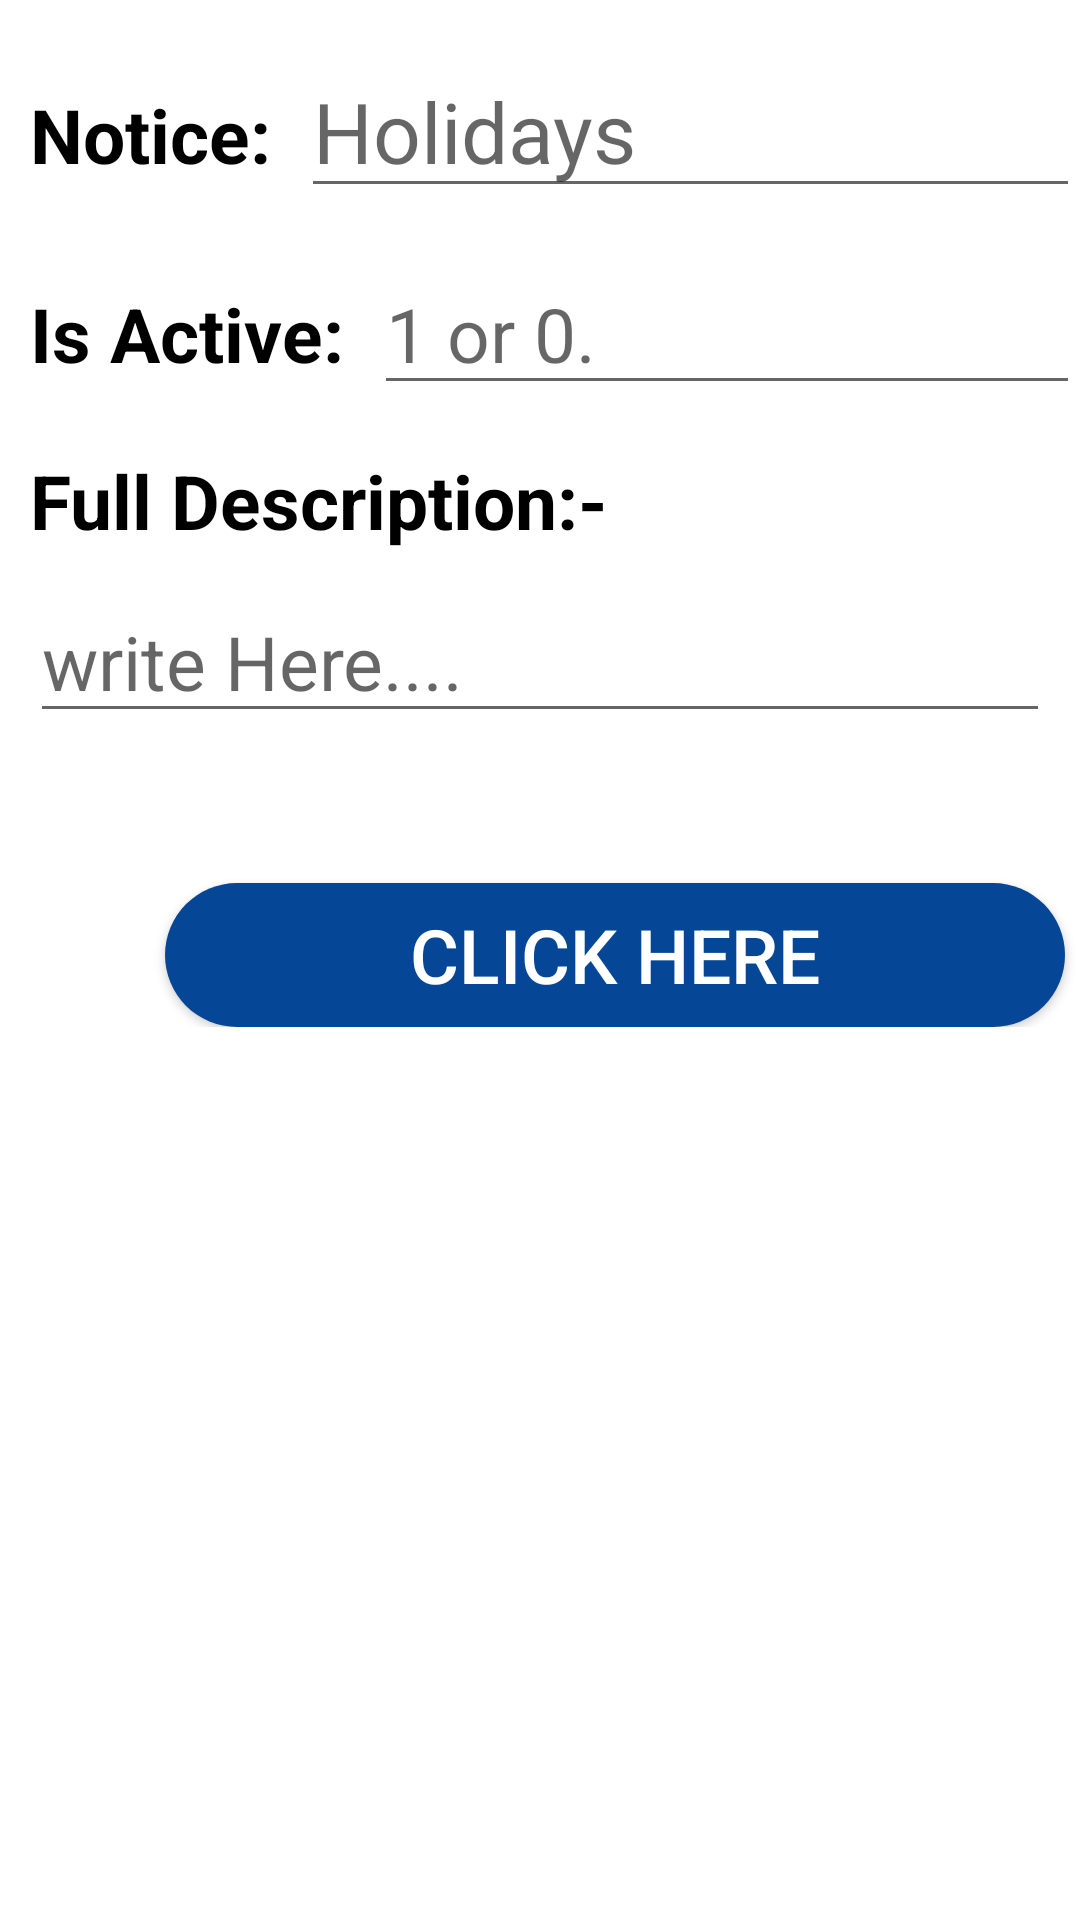

Produce the Android XML layout that renders to this screen, including the resource entries it uses.
<!-- AndroidManifest.xml: application theme Theme.LearnOnApp -->
<!-- res/layout/activity_add_notice.xml -->
<?xml version="1.0" encoding="utf-8"?>
<androidx.constraintlayout.widget.ConstraintLayout xmlns:android="http://schemas.android.com/apk/res/android"
    xmlns:tools="http://schemas.android.com/tools"
    android:layout_width="match_parent"
    android:layout_height="match_parent"
    tools:context=".Activities.AddNotice">

        <RelativeLayout
            android:layout_width="match_parent"
            android:layout_height="wrap_content"
            android:paddingBottom="10dp"
            tools:ignore="MissingConstraints">

            <LinearLayout
                android:id="@+id/idllnotice"
                android:layout_width="match_parent"
                android:layout_height="wrap_content"
                android:layout_marginTop="5dp"
                android:orientation="horizontal">
                <TextView
                    android:layout_width="wrap_content"
                    android:layout_height="wrap_content"
                    android:text="Notice:"
                    android:textStyle="bold"
                    android:textSize="25dp"
                    android:layout_marginTop="10dp"
                    android:textColor="@color/black"
                    android:layout_marginStart="10dp"
                    tools:ignore="HardcodedText,SpUsage" />
                <EditText
                    android:id="@+id/edtNotice"
                    android:layout_width="match_parent"
                    android:layout_height="wrap_content"
                    android:layout_marginTop="10dp"
                    android:hint="Holidays"
                    android:textColor="@color/black"
                    android:layout_marginStart="10dp"
                    android:textSize="28sp"
                    tools:ignore="HardcodedText" />

            </LinearLayout>

            <LinearLayout
                android:id="@+id/idllIsactive"
                android:layout_width="match_parent"
                android:layout_height="wrap_content"
                android:layout_below="@id/idllnotice"
                android:layout_marginTop="5dp"
                android:orientation="horizontal">
                <TextView
                    android:layout_width="wrap_content"
                    android:layout_height="wrap_content"
                    android:text="Is Active:"
                    android:textStyle="bold"
                    android:textSize="25dp"
                    android:layout_marginTop="10dp"
                    android:textColor="@color/black"
                    android:layout_marginStart="10dp"
                    tools:ignore="HardcodedText,SpUsage" />

                <EditText
                    android:id="@+id/edtIsactive"
                    android:layout_width="match_parent"
                    android:layout_height="wrap_content"
                    android:layout_marginTop="10dp"
                    android:layout_below="@id/edtNotice"
                    android:layout_marginStart="10dp"
                    android:hint="1 or 0."
                    android:textColor="@color/black"
                    android:textSize="25sp"
                    tools:ignore="HardcodedText,ObsoleteLayoutParam" />

            </LinearLayout>

            <LinearLayout
                android:id="@+id/idllFullnotice"
                android:layout_width="match_parent"
                android:layout_height="wrap_content"
                android:layout_below="@id/idllIsactive"
                android:layout_marginTop="5dp"
                android:orientation="vertical">

                <TextView
                    android:layout_width="wrap_content"
                    android:layout_height="wrap_content"
                    android:layout_marginStart="10dp"
                    android:layout_marginTop="10dp"
                    android:text="Full Description:-"
                    android:textColor="@color/black"
                    android:textSize="25dp"
                    android:textStyle="bold"
                    tools:ignore="HardcodedText,SpUsage" />

                <EditText
                    android:id="@+id/edFulldescription"
                    android:layout_width="match_parent"
                    android:layout_height="wrap_content"
                    android:layout_below="@id/edtIsactive"
                    android:layout_marginStart="10dp"
                    android:layout_marginTop="10dp"
                    android:layout_marginEnd="10sp"
                    android:hint="write Here...."
                    android:textColor="@color/black"
                    android:textSize="25sp"
                    tools:ignore="HardcodedText,ObsoleteLayoutParam" />

            </LinearLayout>

            <Button
                android:id="@+id/btn_add_new_notice"
                android:layout_width="300dp"
                android:layout_height="wrap_content"
                android:layout_below="@id/idllFullnotice"
                android:layout_marginStart="55sp"
                android:layout_marginTop="50dp"
                android:background="@drawable/round_btn"
                android:gravity="center"
                android:padding="5sp"
                android:text="Click Here"
                android:textColor="@color/white"
                android:textSize="25sp"
                tools:ignore="HardcodedText" />

        </RelativeLayout>

</androidx.constraintlayout.widget.ConstraintLayout>
<!-- resources referenced by this layout -->
<resources>
  <color name="black">#FF000000</color>
  <color name="white">#FFFFFFFF</color>
  <!-- drawable round_btn (drawable-v24) -->
  <?xml version="1.0" encoding="utf-8"?>
  <shape xmlns:android="http://schemas.android.com/apk/res/android"
      android:shape="rectangle">
      <solid android:color="#064696"/>
      <corners
          android:bottomRightRadius="45dp"
          android:bottomLeftRadius="45dp"
          android:topLeftRadius="45dp"
          android:topRightRadius="45dp"/>
  </shape>
  <style name="Theme.LearnOnApp" parent="Theme.MaterialComponents.DayNight.DarkActionBar">
          
          <item name="colorPrimary">@color/purple_500</item>
          <item name="colorPrimaryVariant">@color/purple_700</item>
          <item name="colorOnPrimary">@color/white</item>
          
          <item name="colorSecondary">@color/teal_200</item>
          <item name="colorSecondaryVariant">@color/teal_700</item>
          <item name="colorOnSecondary">@color/black</item>
          
          <item name="android:statusBarColor" tools:targetApi="l">?attr/colorPrimaryVariant</item>
          
      </style>
  <color name="purple_500">#064696</color>
  <color name="purple_700">#FF3700B3</color>
  <color name="teal_200">#FF03DAC5</color>
  <color name="teal_700">#FF018786</color>
</resources>
